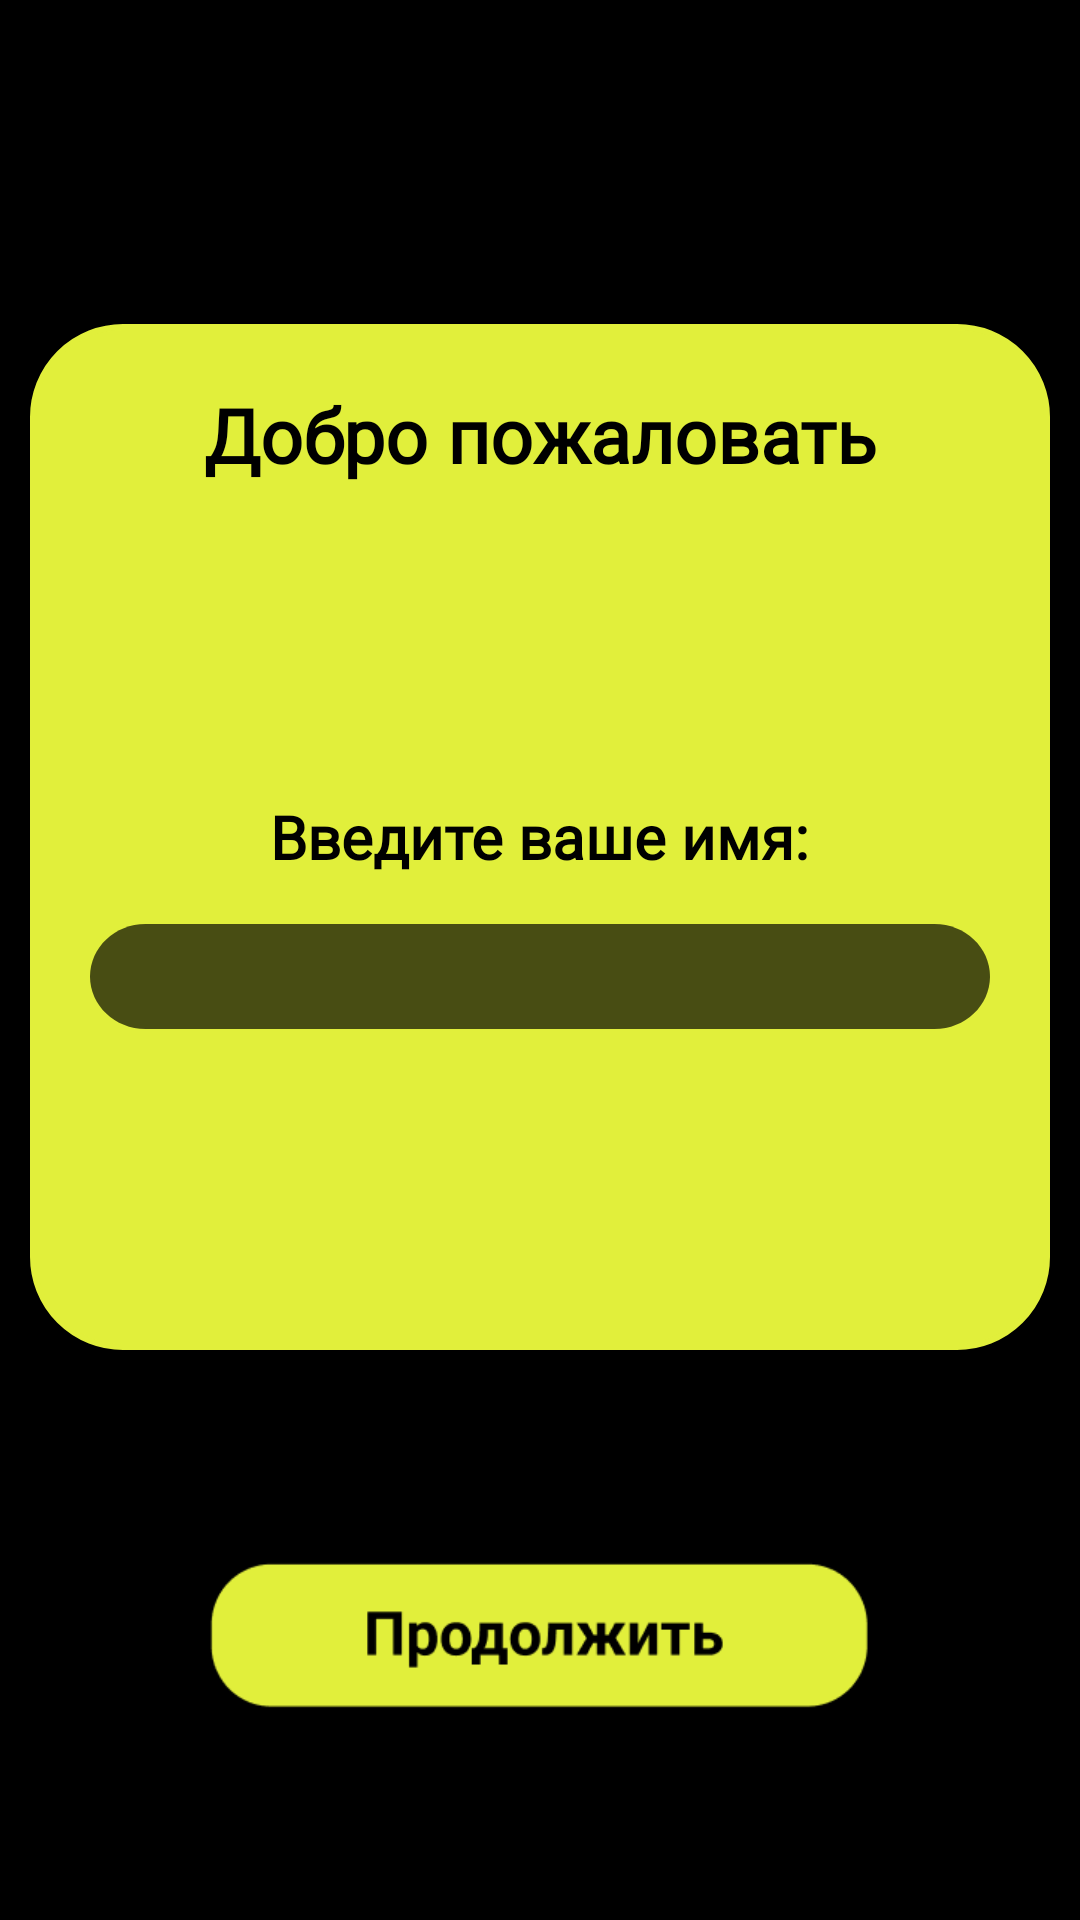

Layout XML and referenced resources for this Android screen:
<!-- AndroidManifest.xml: application theme Theme.Health_diary -->
<!-- res/layout/activity_main.xml -->
<?xml version="1.0" encoding="utf-8"?>
<androidx.constraintlayout.widget.ConstraintLayout xmlns:android="http://schemas.android.com/apk/res/android"
    xmlns:app="http://schemas.android.com/apk/res-auto"
    xmlns:tools="http://schemas.android.com/tools"
    android:layout_width="match_parent"
    android:layout_height="match_parent"
    android:background="@color/black"
    android:onClick="autorization"
    tools:context=".MainActivity">

    <FrameLayout
        android:id="@+id/frameLayout"
        android:layout_width="340dp"
        android:layout_height="342dp"
        android:background="@drawable/rounded"
        app:layout_constraintBottom_toBottomOf="parent"
        app:layout_constraintEnd_toEndOf="parent"
        app:layout_constraintHorizontal_bias="0.492"
        app:layout_constraintStart_toStartOf="parent"
        app:layout_constraintTop_toTopOf="parent"
        app:layout_constraintVertical_bias="0.362">

        <TextView
            android:id="@+id/TV1"
            android:layout_width="match_parent"
            android:layout_height="wrap_content"
            android:layout_marginTop="20dp"
            android:layout_marginBottom="100dp"
            android:fontFamily="@font/bebas_neue"
            android:text="Добро пожаловать"
            android:textAlignment="center"
            android:textColor="@color/black"
            android:textSize="25sp"
            android:textStyle="bold" />

        <TextView
            android:id="@+id/TV2"
            android:layout_width="wrap_content"
            android:layout_height="wrap_content"
            android:layout_gravity="center"
            android:text="Введите ваше имя:"
            android:fontFamily="@font/bebas_neue"
            android:textColor="@color/black"
            android:textSize="20sp"
            android:textStyle="bold" />

        <EditText
            android:id="@+id/EdiTextName"
            android:layout_width="300dp"
            android:layout_height="35dp"
            android:layout_marginHorizontal="20dp"
            android:layout_marginVertical="200dp"
            android:background="@drawable/textbox"
            android:drawablePadding="10dp"
            android:ems="10"
            android:gravity="center"
            android:inputType="textPersonName" />

    </FrameLayout>

    <Button
        android:id="@+id/button_Continue"
        android:layout_width="220dp"
        android:layout_height="50dp"
        android:layout_marginBottom="70dp"
        android:background="@drawable/next"
        android:foreground="@drawable/next"
        android:onClick="autorization"
        app:layout_constraintBottom_toBottomOf="parent"
        app:layout_constraintEnd_toEndOf="parent"
        app:layout_constraintHorizontal_bias="0.497"
        app:layout_constraintStart_toStartOf="parent"
        app:layout_constraintTop_toBottomOf="@+id/frameLayout"
        app:layout_constraintVertical_bias="1.0" />

    <androidx.constraintlayout.widget.ConstraintLayout
        android:id="@+id/errorPanelA"
        android:layout_width="345dp"
        android:layout_height="345dp"
        android:layout_marginStart="20dp"
        android:layout_marginTop="130dp"
        android:layout_marginEnd="20dp"
        android:background="@drawable/rounded"
        android:visibility="gone"
        app:layout_constraintEnd_toEndOf="parent"
        app:layout_constraintStart_toStartOf="parent"
        app:layout_constraintTop_toTopOf="parent">

        <TextView
            android:id="@+id/textView19"
            android:layout_width="match_parent"
            android:layout_height="100dp"
            android:layout_marginStart="20dp"
            android:layout_marginTop="100dp"
            android:layout_marginEnd="20dp"
            android:fontFamily="@font/bebas_neue"
            android:gravity="center"
            android:inputType="textMultiLine"
            android:text="Введите корректные данные"
            android:textColor="@color/black"
            android:textSize="25sp"
            android:textStyle="bold"
            app:layout_constraintEnd_toEndOf="parent"
            app:layout_constraintStart_toStartOf="parent"
            app:layout_constraintTop_toTopOf="parent" />

        <Button
            android:id="@+id/button3"
            android:layout_width="111dp"
            android:layout_height="47dp"
            android:layout_marginTop="80dp"
            android:background="@drawable/ok"
            android:foreground="@drawable/ok"
            android:onClick="hideA"
            android:text="Button"
            app:layout_constraintEnd_toEndOf="parent"
            app:layout_constraintStart_toStartOf="parent"
            app:layout_constraintTop_toBottomOf="@+id/textView19" />

    </androidx.constraintlayout.widget.ConstraintLayout>

</androidx.constraintlayout.widget.ConstraintLayout>
<!-- resources referenced by this layout -->
<resources>
  <color name="black">#FF000000</color>
  <!-- drawable next: png bitmap (drawable, 12667 bytes) -->
  <!-- drawable ok: png bitmap (drawable, 10967 bytes) -->
  <!-- drawable rounded (drawable) -->
  <?xml version="1.0" encoding="utf-8"?>
  <shape xmlns:android="http://schemas.android.com/apk/res/android">
      <solid android:color="#E1EF3B" />
      <stroke
          android:width="2dip"
          android:color="#E1EF3B" />
      <corners android:radius="30dip" />
  </shape>
  <!-- drawable textbox (drawable) -->
  <?xml version="1.0" encoding="utf-8"?>
      <vector
          xmlns:android="http://schemas.android.com/apk/res/android"
          xmlns:aapt="http://schemas.android.com/aapt"
          android:width="300dp"
          android:height="37dp"
          android:viewportWidth="300"
          android:viewportHeight="37"
          >
  
          <group>
  
              <clip-path
                  android:pathData="M18.5 0H281.5C291.717 0 300 8.28273 300 18.5C300 28.7173 291.717 37 281.5 37H18.5C8.28273 37 0 28.7173 0 18.5C0 8.28273 8.28273 0 18.5 0Z"
                  />
  
              <path
                  android:pathData="M0 0V37H300V0"
                  android:fillColor="#AD000000"
                  />
  
          </group>
  
      </vector>
  <style name="Theme.Health_diary" parent="Theme.MaterialComponents.DayNight.NoActionBar">
          
  
          <item name="colorPrimary">@color/maincolor</item>
          <item name="colorPrimaryVariant">@color/black</item>
          <item name="colorOnPrimary">@color/black</item>
          <item name="android:windowFullscreen">true</item>
          
          <item name="colorSecondary">@color/black</item>
          <item name="colorSecondaryVariant">@color/teal_700</item>
          <item name="colorOnSecondary">@color/black</item>
          
          <item name="android:statusBarColor" tools:targetApi="l">?attr/colorPrimaryVariant</item>
          
      </style>
  <color name="maincolor">#E1EF3B</color>
  <color name="teal_700">#FF018786</color>
</resources>
